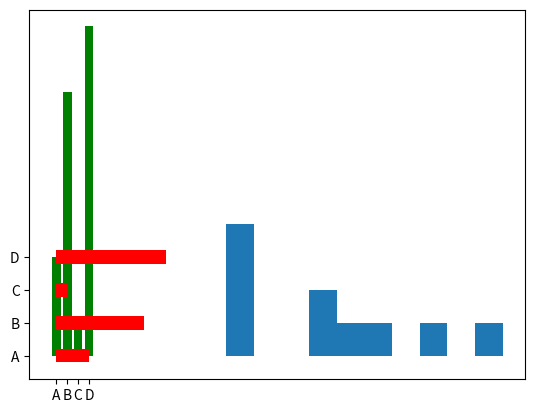

Recreate this plot in Python.
import matplotlib.pyplot as plt
import numpy as np

x=np.array(['A','B','C','D']);
y=np.array([3,8,1,10]);

plt.bar(x,y,color='green');
plt.show();

# Horizontal Bars
# If you want the bars to be displayed horizontally instead of vertically, use the barh() function:
# bar width    width=0.3
#For horizontal bars, use height instead of width.

x=np.array(['A','B','C','D']);
y=np.array([3,8,1,10]);

plt.bar(x,y,color='green',width=0.2);
plt.barh(x,y,color='red',height=0.4)
plt.show();




# Create Histogram
# In Matplotlib, we use the hist() function to create histograms.


#A Normal Data Distribution by NumPy:

# NumPy to randomly generate an array with 10 values,
#  where the values will concentrate around 20,
#   and the standard deviation is 10.

x=np.random.normal(20,10,10);
plt.hist(x);
plt.show();